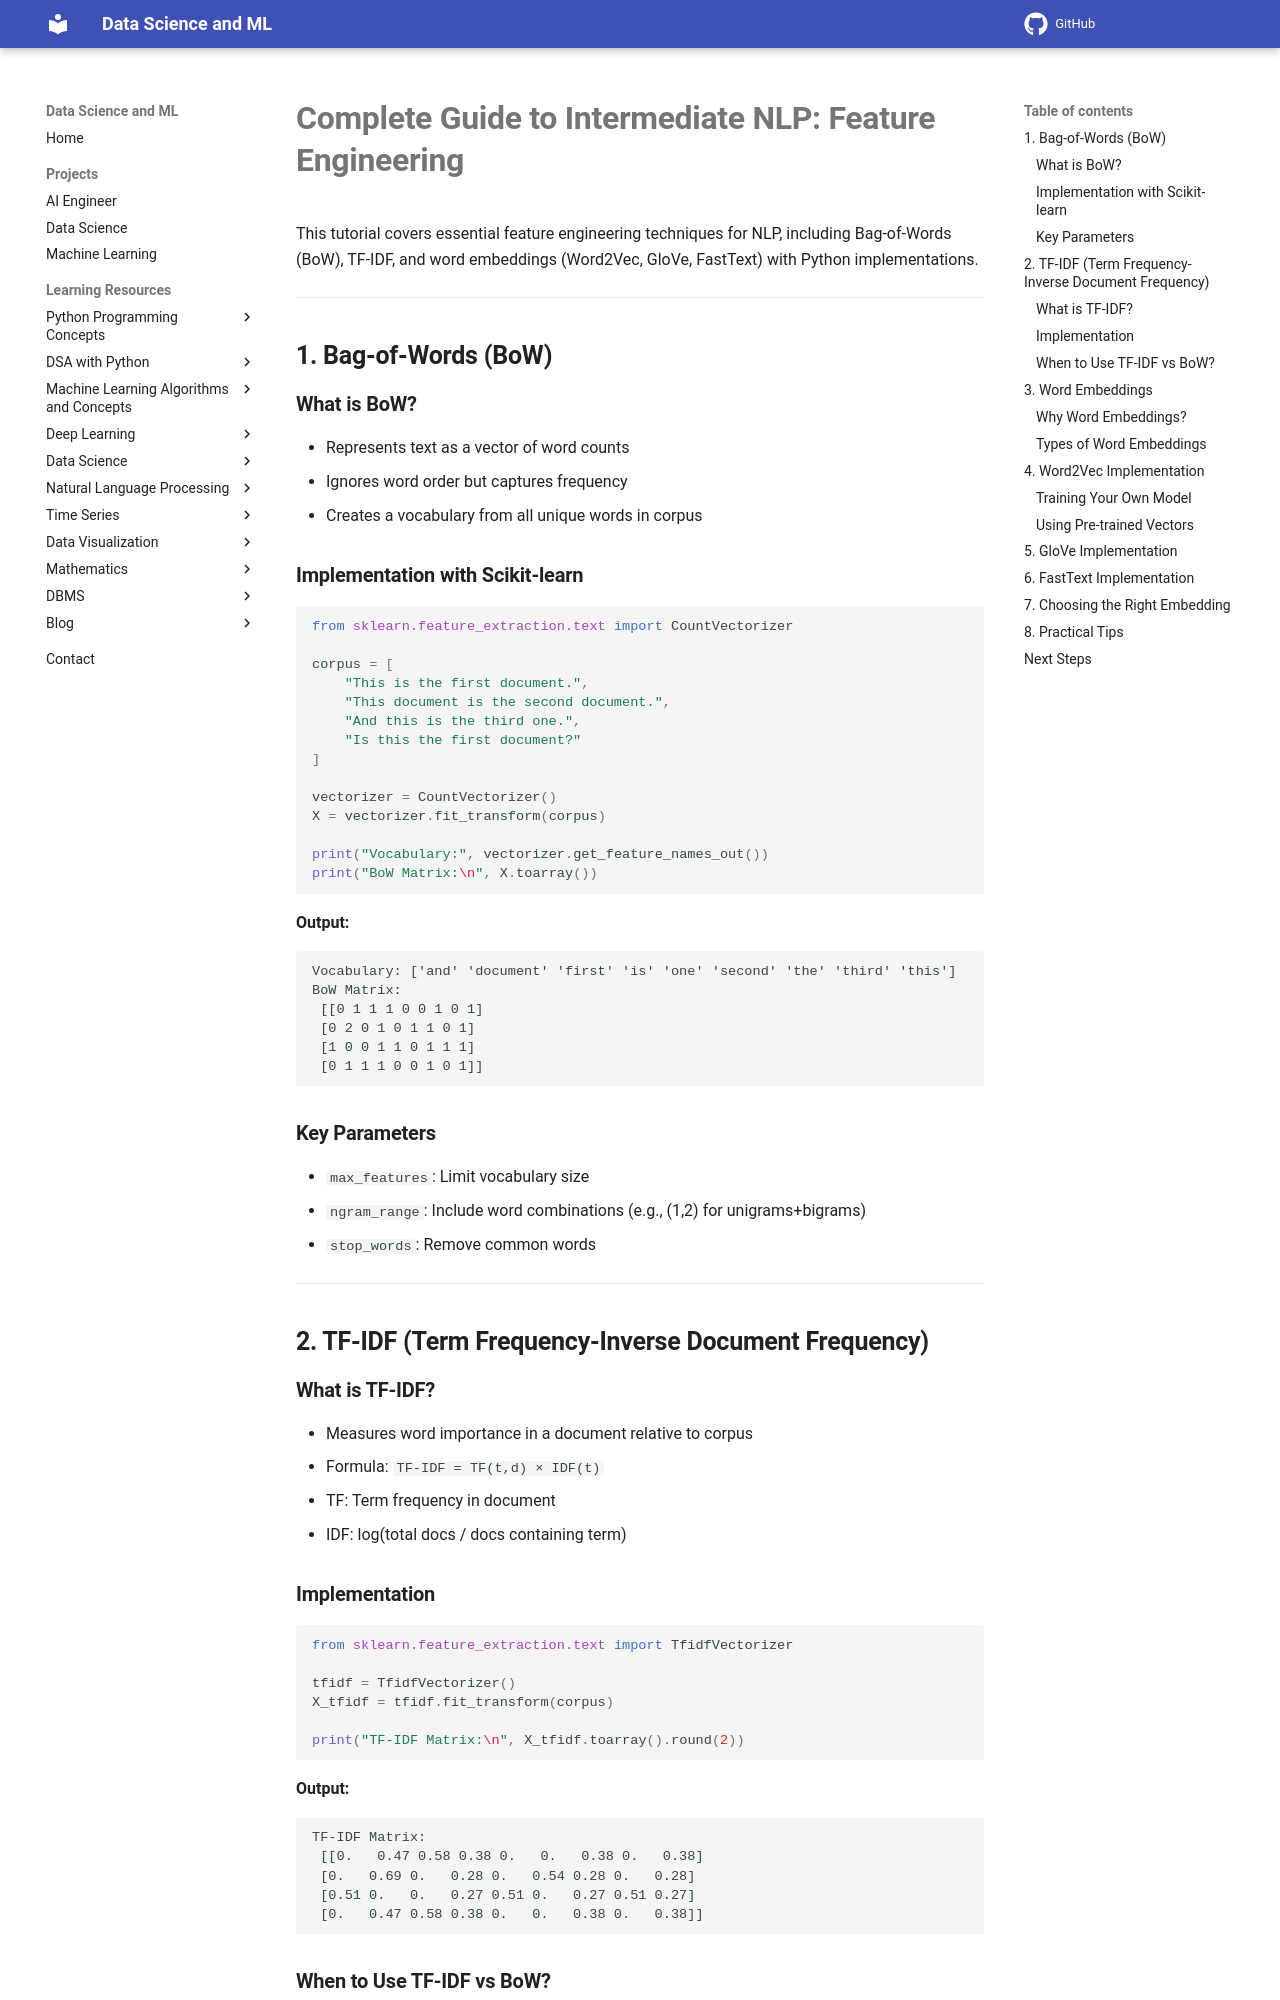

repository: sntoshsah/learning_hub · page: Learning_resources/Data Science/NLP/Feature Engineering/index.html · generator: mkdocs

# **Complete Guide to Intermediate NLP: Feature Engineering**

This tutorial covers essential feature engineering techniques for NLP, including Bag-of-Words (BoW), TF-IDF, and word embeddings (Word2Vec, GloVe, FastText) with Python implementations.

---

## **1. Bag-of-Words (BoW)**
### **What is BoW?**
- Represents text as a vector of word counts
- Ignores word order but captures frequency
- Creates a vocabulary from all unique words in corpus

### **Implementation with Scikit-learn**
```python
from sklearn.feature_extraction.text import CountVectorizer

corpus = [
    "This is the first document.",
    "This document is the second document.",
    "And this is the third one.",
    "Is this the first document?"
]

vectorizer = CountVectorizer()
X = vectorizer.fit_transform(corpus)

print("Vocabulary:", vectorizer.get_feature_names_out())
print("BoW Matrix:\n", X.toarray())
```

**Output:**
```
Vocabulary: ['and' 'document' 'first' 'is' 'one' 'second' 'the' 'third' 'this']
BoW Matrix:
 [[0 1 1 1 0 0 1 0 1]
 [0 2 0 1 0 1 1 0 1]
 [1 0 0 1 1 0 1 1 1]
 [0 1 1 1 0 0 1 0 1]]
```

### **Key Parameters**
- `max_features`: Limit vocabulary size
- `ngram_range`: Include word combinations (e.g., (1,2) for unigrams+bigrams)
- `stop_words`: Remove common words

---

## **2. TF-IDF (Term Frequency-Inverse Document Frequency)**
### **What is TF-IDF?**
- Measures word importance in a document relative to corpus
- Formula: `TF-IDF = TF(t,d) × IDF(t)`
  - TF: Term frequency in document
  - IDF: log(total docs / docs containing term)

### **Implementation**
```python
from sklearn.feature_extraction.text import TfidfVectorizer

tfidf = TfidfVectorizer()
X_tfidf = tfidf.fit_transform(corpus)

print("TF-IDF Matrix:\n", X_tfidf.toarray().round(2))
```

**Output:**
```
TF-IDF Matrix:
 [[0.   0.47 0.58 0.38 0.   0.   0.38 0.   0.38]
 [0.   0.69 0.   0.28 0.   0.54 0.28 0.   0.28]
 [0.51 0.   0.   0.27 0.51 0.   0.27 0.51 0.27]
 [0.   0.47 0.58 0.38 0.   0.   0.38 0.   0.38]]
```

### **When to Use TF-IDF vs BoW?**
- TF-IDF: When word importance matters (search, recommendations)
- BoW: When simple frequency is sufficient (quick prototypes)

---
